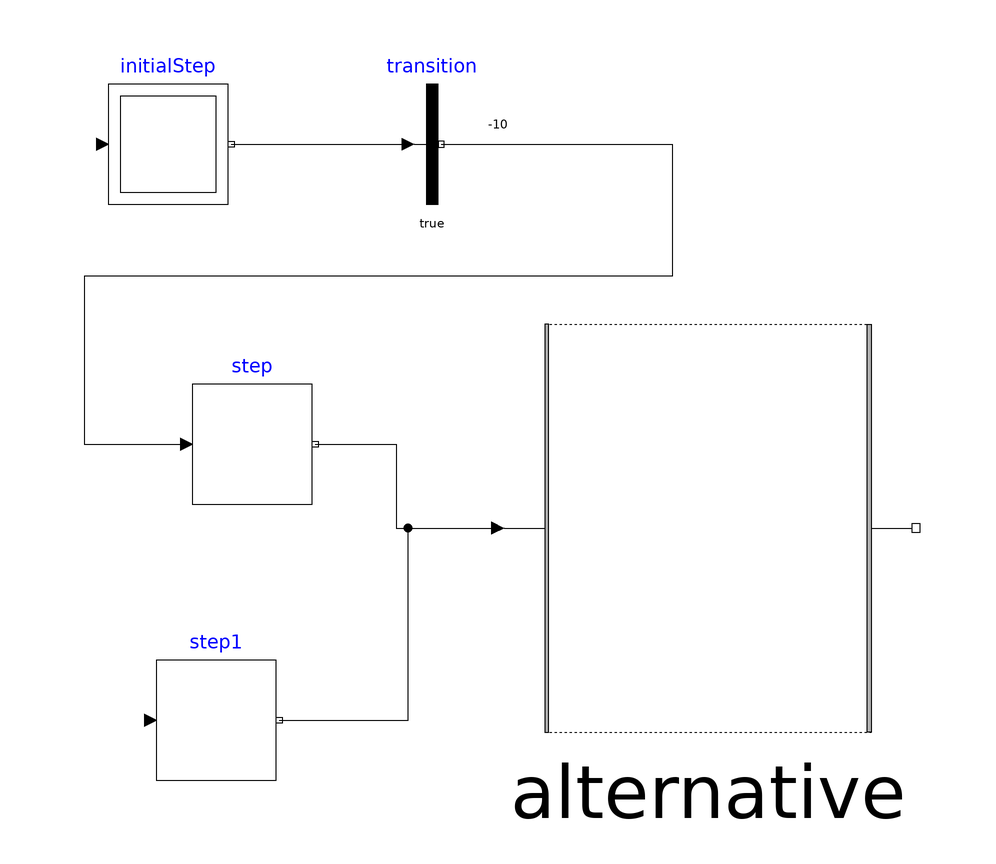

The Modelica model whose source follows is shown above as a component diagram (icons at their Placement, wires along their Line points).

model test_states
      Modelica.StateGraph.InitialStep initialStep
        annotation (Placement(transformation(extent={{-82,16},{-62,36}})));
      Modelica.StateGraph.Step step
        annotation (Placement(transformation(extent={{-68,-34},{-48,-14}})));
      Modelica.StateGraph.Transition transition(
        enableTimer=true,
        condition=true,
        waitTime=-10)
        annotation (Placement(transformation(extent={{-38,16},{-18,36}})));
      Modelica.StateGraph.Alternative alternative
        annotation (Placement(transformation(extent={{-16,-72},{52,-4}})));
      Modelica.StateGraph.Step step1
        annotation (Placement(transformation(extent={{-74,-80},{-54,-60}})));
    equation
      connect(transition.outPort, step.inPort[1]) annotation (Line(
          points={{-26.5,26},{12,26},{12,4},{-86,4},{-86,-24},{-69,-24}},
          color={0,0,0},
          smooth=Smooth.None));
      connect(initialStep.outPort[1], transition.inPort) annotation (Line(
          points={{-61.5,26},{-32,26}},
          color={0,0,0},
          smooth=Smooth.None));
      connect(step.outPort[1], alternative.inPort) annotation (Line(
          points={{-47.5,-24},{-34,-24},{-34,-38},{-17.02,-38}},
          color={0,0,0},
          smooth=Smooth.None));
      connect(step1.outPort[1], alternative.inPort) annotation (Line(
          points={{-53.5,-70},{-32,-70},{-32,-38},{-17.02,-38}},
          color={0,0,0},
          smooth=Smooth.None));
      annotation (Diagram(graphics));
    end test_states;